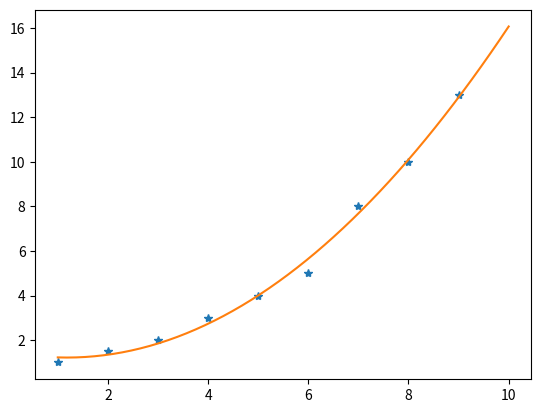

This chart was generated by the following Python code:
import numpy as np
import matplotlib.pyplot as plt

# Second degree polynomial

x = np.arange(1,10)
y = np.array([1, 1.5, 2, 3, 4, 5, 8, 10, 13])

A = np.zeros((len(x),3))
A[:,0] = 1
A[:,1] = x
A[:,2] = x**2

Q,R = np.linalg.qr(A)
sol = np.linalg.solve(R, Q.T@y)

xp = np.linspace(1,10,50)
fn = sol[0] + sol[1]*xp + sol[2]*xp**2

plt.plot(x,y, '*')
plt.plot(xp, fn)
plt.show()
